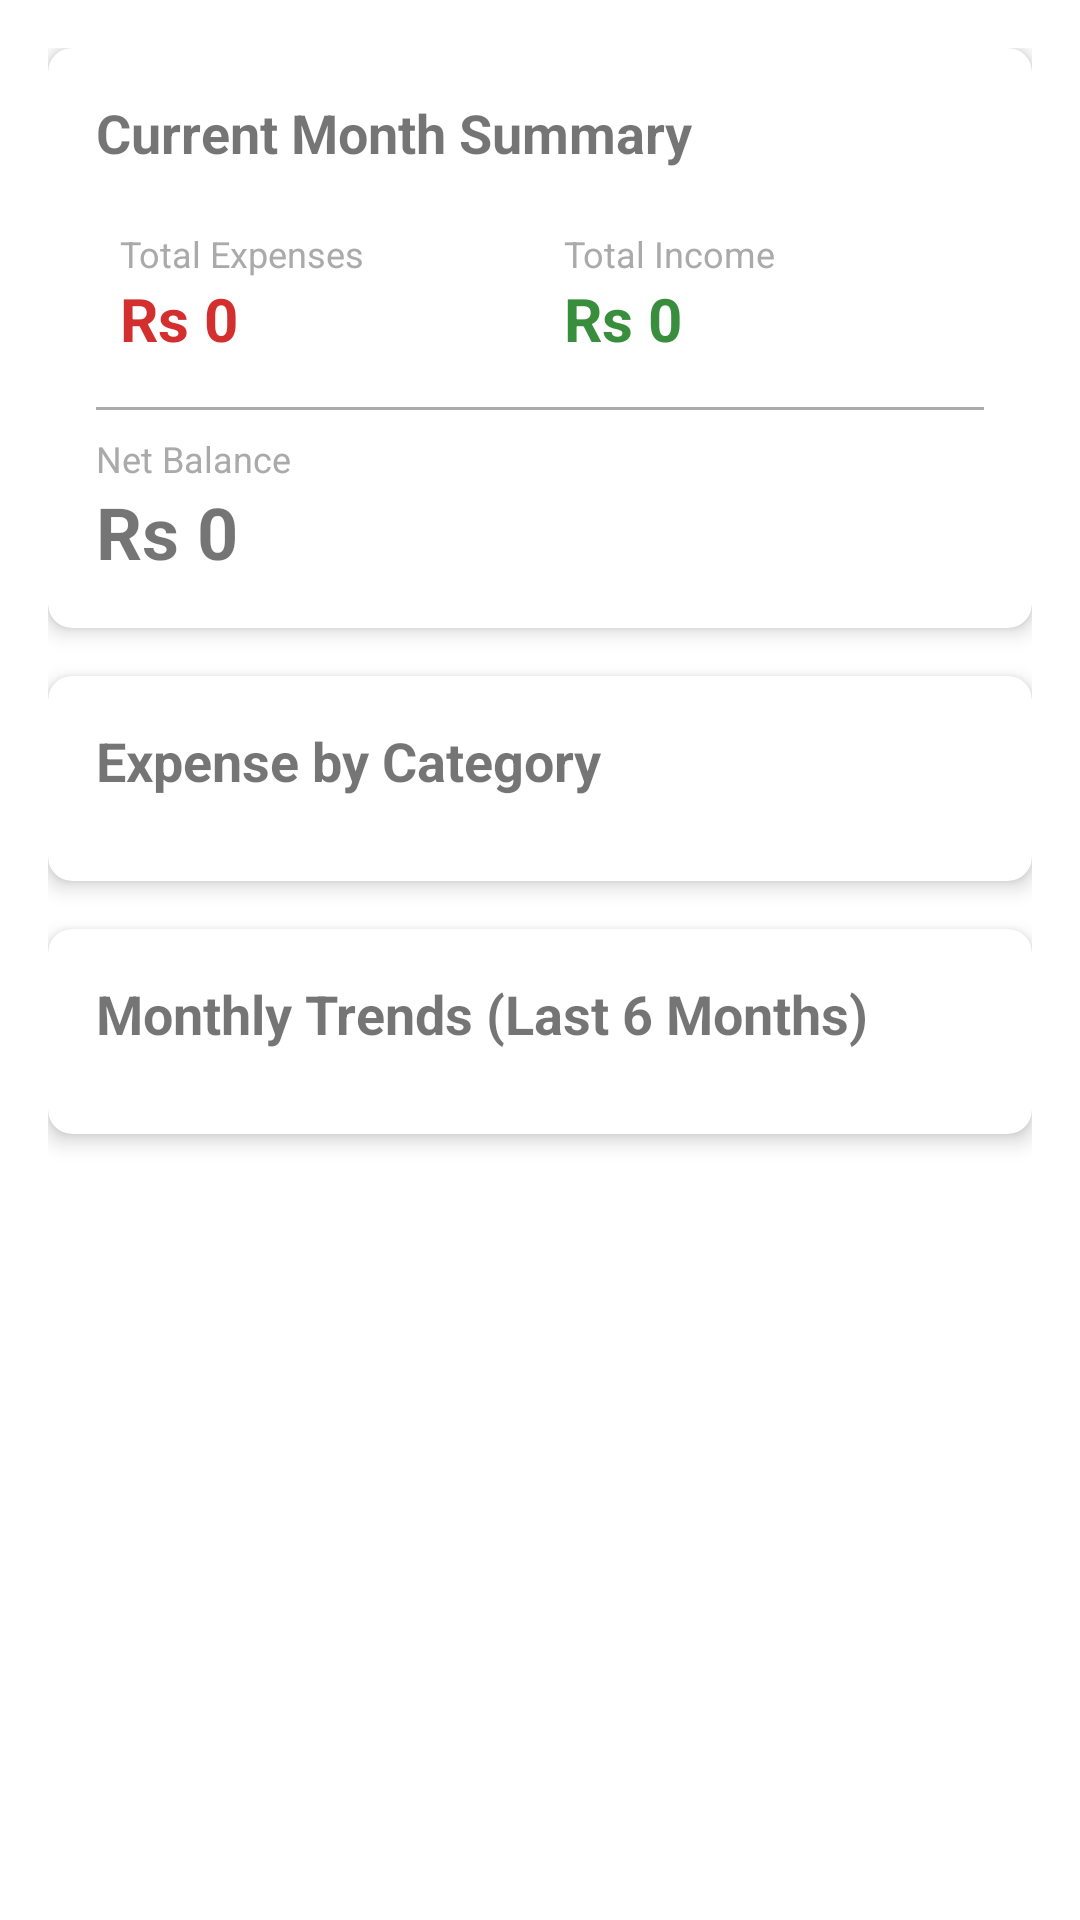

Here is an Android app screen rendered from its layout file. Give the layout XML and the strings, colors and styles it references.
<!-- AndroidManifest.xml: application theme Theme.ExpM -->
<!-- res/layout/activity_analytics.xml -->
<?xml version="1.0" encoding="utf-8"?>
<ScrollView xmlns:android="http://schemas.android.com/apk/res/android"
    xmlns:app="http://schemas.android.com/apk/res-auto"
    android:layout_width="match_parent"
    android:layout_height="match_parent"
    android:background="@android:color/white">

    <LinearLayout
        android:layout_width="match_parent"
        android:layout_height="wrap_content"
        android:orientation="vertical"
        android:padding="16dp">

        
        <com.google.android.material.card.MaterialCardView
            android:layout_width="match_parent"
            android:layout_height="wrap_content"
            android:layout_marginBottom="16dp"
            app:cardCornerRadius="8dp"
            app:cardElevation="4dp">

            <LinearLayout
                android:layout_width="match_parent"
                android:layout_height="wrap_content"
                android:orientation="vertical"
                android:padding="16dp">

                <TextView
                    android:layout_width="wrap_content"
                    android:layout_height="wrap_content"
                    android:text="@string/current_month_summary"
                    android:textSize="18sp"
                    android:textStyle="bold"
                    android:layout_marginBottom="12dp" />

                <LinearLayout
                    android:layout_width="match_parent"
                    android:layout_height="wrap_content"
                    android:orientation="horizontal"
                    android:weightSum="2">

                    <LinearLayout
                        android:layout_width="0dp"
                        android:layout_height="wrap_content"
                        android:layout_weight="1"
                        android:orientation="vertical"
                        android:padding="8dp">

                        <TextView
                            android:layout_width="wrap_content"
                            android:layout_height="wrap_content"
                            android:text="@string/total_expenses"
                            android:textSize="12sp"
                            android:textColor="@android:color/darker_gray" />

                        <TextView
                            android:id="@+id/tv_total_expenses"
                            android:layout_width="wrap_content"
                            android:layout_height="wrap_content"
                            android:text="Rs 0"
                            android:textSize="20sp"
                            android:textStyle="bold"
                            android:textColor="#D32F2F" />
                    </LinearLayout>

                    <LinearLayout
                        android:layout_width="0dp"
                        android:layout_height="wrap_content"
                        android:layout_weight="1"
                        android:orientation="vertical"
                        android:padding="8dp">

                        <TextView
                            android:layout_width="wrap_content"
                            android:layout_height="wrap_content"
                            android:text="@string/total_income"
                            android:textSize="12sp"
                            android:textColor="@android:color/darker_gray" />

                        <TextView
                            android:id="@+id/tv_total_income"
                            android:layout_width="wrap_content"
                            android:layout_height="wrap_content"
                            android:text="Rs 0"
                            android:textSize="20sp"
                            android:textStyle="bold"
                            android:textColor="#388E3C" />
                    </LinearLayout>
                </LinearLayout>

                <View
                    android:layout_width="match_parent"
                    android:layout_height="1dp"
                    android:background="@android:color/darker_gray"
                    android:layout_marginTop="8dp"
                    android:layout_marginBottom="8dp" />

                <TextView
                    android:layout_width="wrap_content"
                    android:layout_height="wrap_content"
                    android:text="@string/net_balance"
                    android:textSize="12sp"
                    android:textColor="@android:color/darker_gray" />

                <TextView
                    android:id="@+id/tv_net_balance"
                    android:layout_width="wrap_content"
                    android:layout_height="wrap_content"
                    android:text="Rs 0"
                    android:textSize="24sp"
                    android:textStyle="bold" />
            </LinearLayout>
        </com.google.android.material.card.MaterialCardView>

        
        <com.google.android.material.card.MaterialCardView
            android:layout_width="match_parent"
            android:layout_height="wrap_content"
            android:layout_marginBottom="16dp"
            app:cardCornerRadius="8dp"
            app:cardElevation="4dp">

            <LinearLayout
                android:layout_width="match_parent"
                android:layout_height="wrap_content"
                android:orientation="vertical"
                android:padding="16dp">

                <TextView
                    android:layout_width="wrap_content"
                    android:layout_height="wrap_content"
                    android:text="@string/expense_by_category"
                    android:textSize="18sp"
                    android:textStyle="bold"
                    android:layout_marginBottom="12dp" />

                <androidx.recyclerview.widget.RecyclerView
                    android:id="@+id/recycler_expense_categories"
                    android:layout_width="match_parent"
                    android:layout_height="wrap_content"
                    android:nestedScrollingEnabled="false" />

                <TextView
                    android:id="@+id/tv_no_expenses"
                    android:layout_width="match_parent"
                    android:layout_height="wrap_content"
                    android:text="@string/no_expenses_this_month"
                    android:textAlignment="center"
                    android:padding="16dp"
                    android:visibility="gone" />
            </LinearLayout>
        </com.google.android.material.card.MaterialCardView>


        
        <com.google.android.material.card.MaterialCardView
            android:layout_width="match_parent"
            android:layout_height="wrap_content"
            android:layout_marginBottom="16dp"
            app:cardCornerRadius="8dp"
            app:cardElevation="4dp">

            <LinearLayout
                android:layout_width="match_parent"
                android:layout_height="wrap_content"
                android:orientation="vertical"
                android:padding="16dp">

                <TextView
                    android:layout_width="wrap_content"
                    android:layout_height="wrap_content"
                    android:text="@string/monthly_trends"
                    android:textSize="18sp"
                    android:textStyle="bold"
                    android:layout_marginBottom="12dp" />

                <androidx.recyclerview.widget.RecyclerView
                    android:id="@+id/recycler_monthly_trends"
                    android:layout_width="match_parent"
                    android:layout_height="wrap_content"
                    android:nestedScrollingEnabled="false" />
            </LinearLayout>
        </com.google.android.material.card.MaterialCardView>

    </LinearLayout>
</ScrollView>
<!-- resources referenced by this layout -->
<resources>
  <string name="current_month_summary">Current Month Summary</string>
  <string name="expense_by_category">Expense by Category</string>
  <string name="monthly_trends">Monthly Trends (Last 6 Months)</string>
  <string name="net_balance">Net Balance</string>
  <string name="no_expenses_this_month">No expenses this month</string>
  <string name="total_expenses">Total Expenses</string>
  <string name="total_income">Total Income</string>
  <style name="Theme.ExpM" parent="Theme.MaterialComponents.DayNight.DarkActionBar">
          
          <item name="colorPrimary">@color/purple_500</item>
          <item name="colorPrimaryVariant">@color/purple_700</item>
          <item name="colorOnPrimary">@color/white</item>
          
          <item name="colorSecondary">@color/teal_200</item>
          <item name="colorSecondaryVariant">@color/teal_700</item>
          <item name="colorOnSecondary">@color/black</item>
          
          <item name="android:statusBarColor">?attr/colorPrimaryVariant</item>
          
      </style>
  <color name="purple_500">#FF6200EE</color>
  <color name="purple_700">#FF3700B3</color>
  <color name="white">#FFFFFFFF</color>
  <color name="teal_200">#FF03DAC5</color>
  <color name="teal_700">#FF018786</color>
  <color name="black">#FF000000</color>
</resources>
